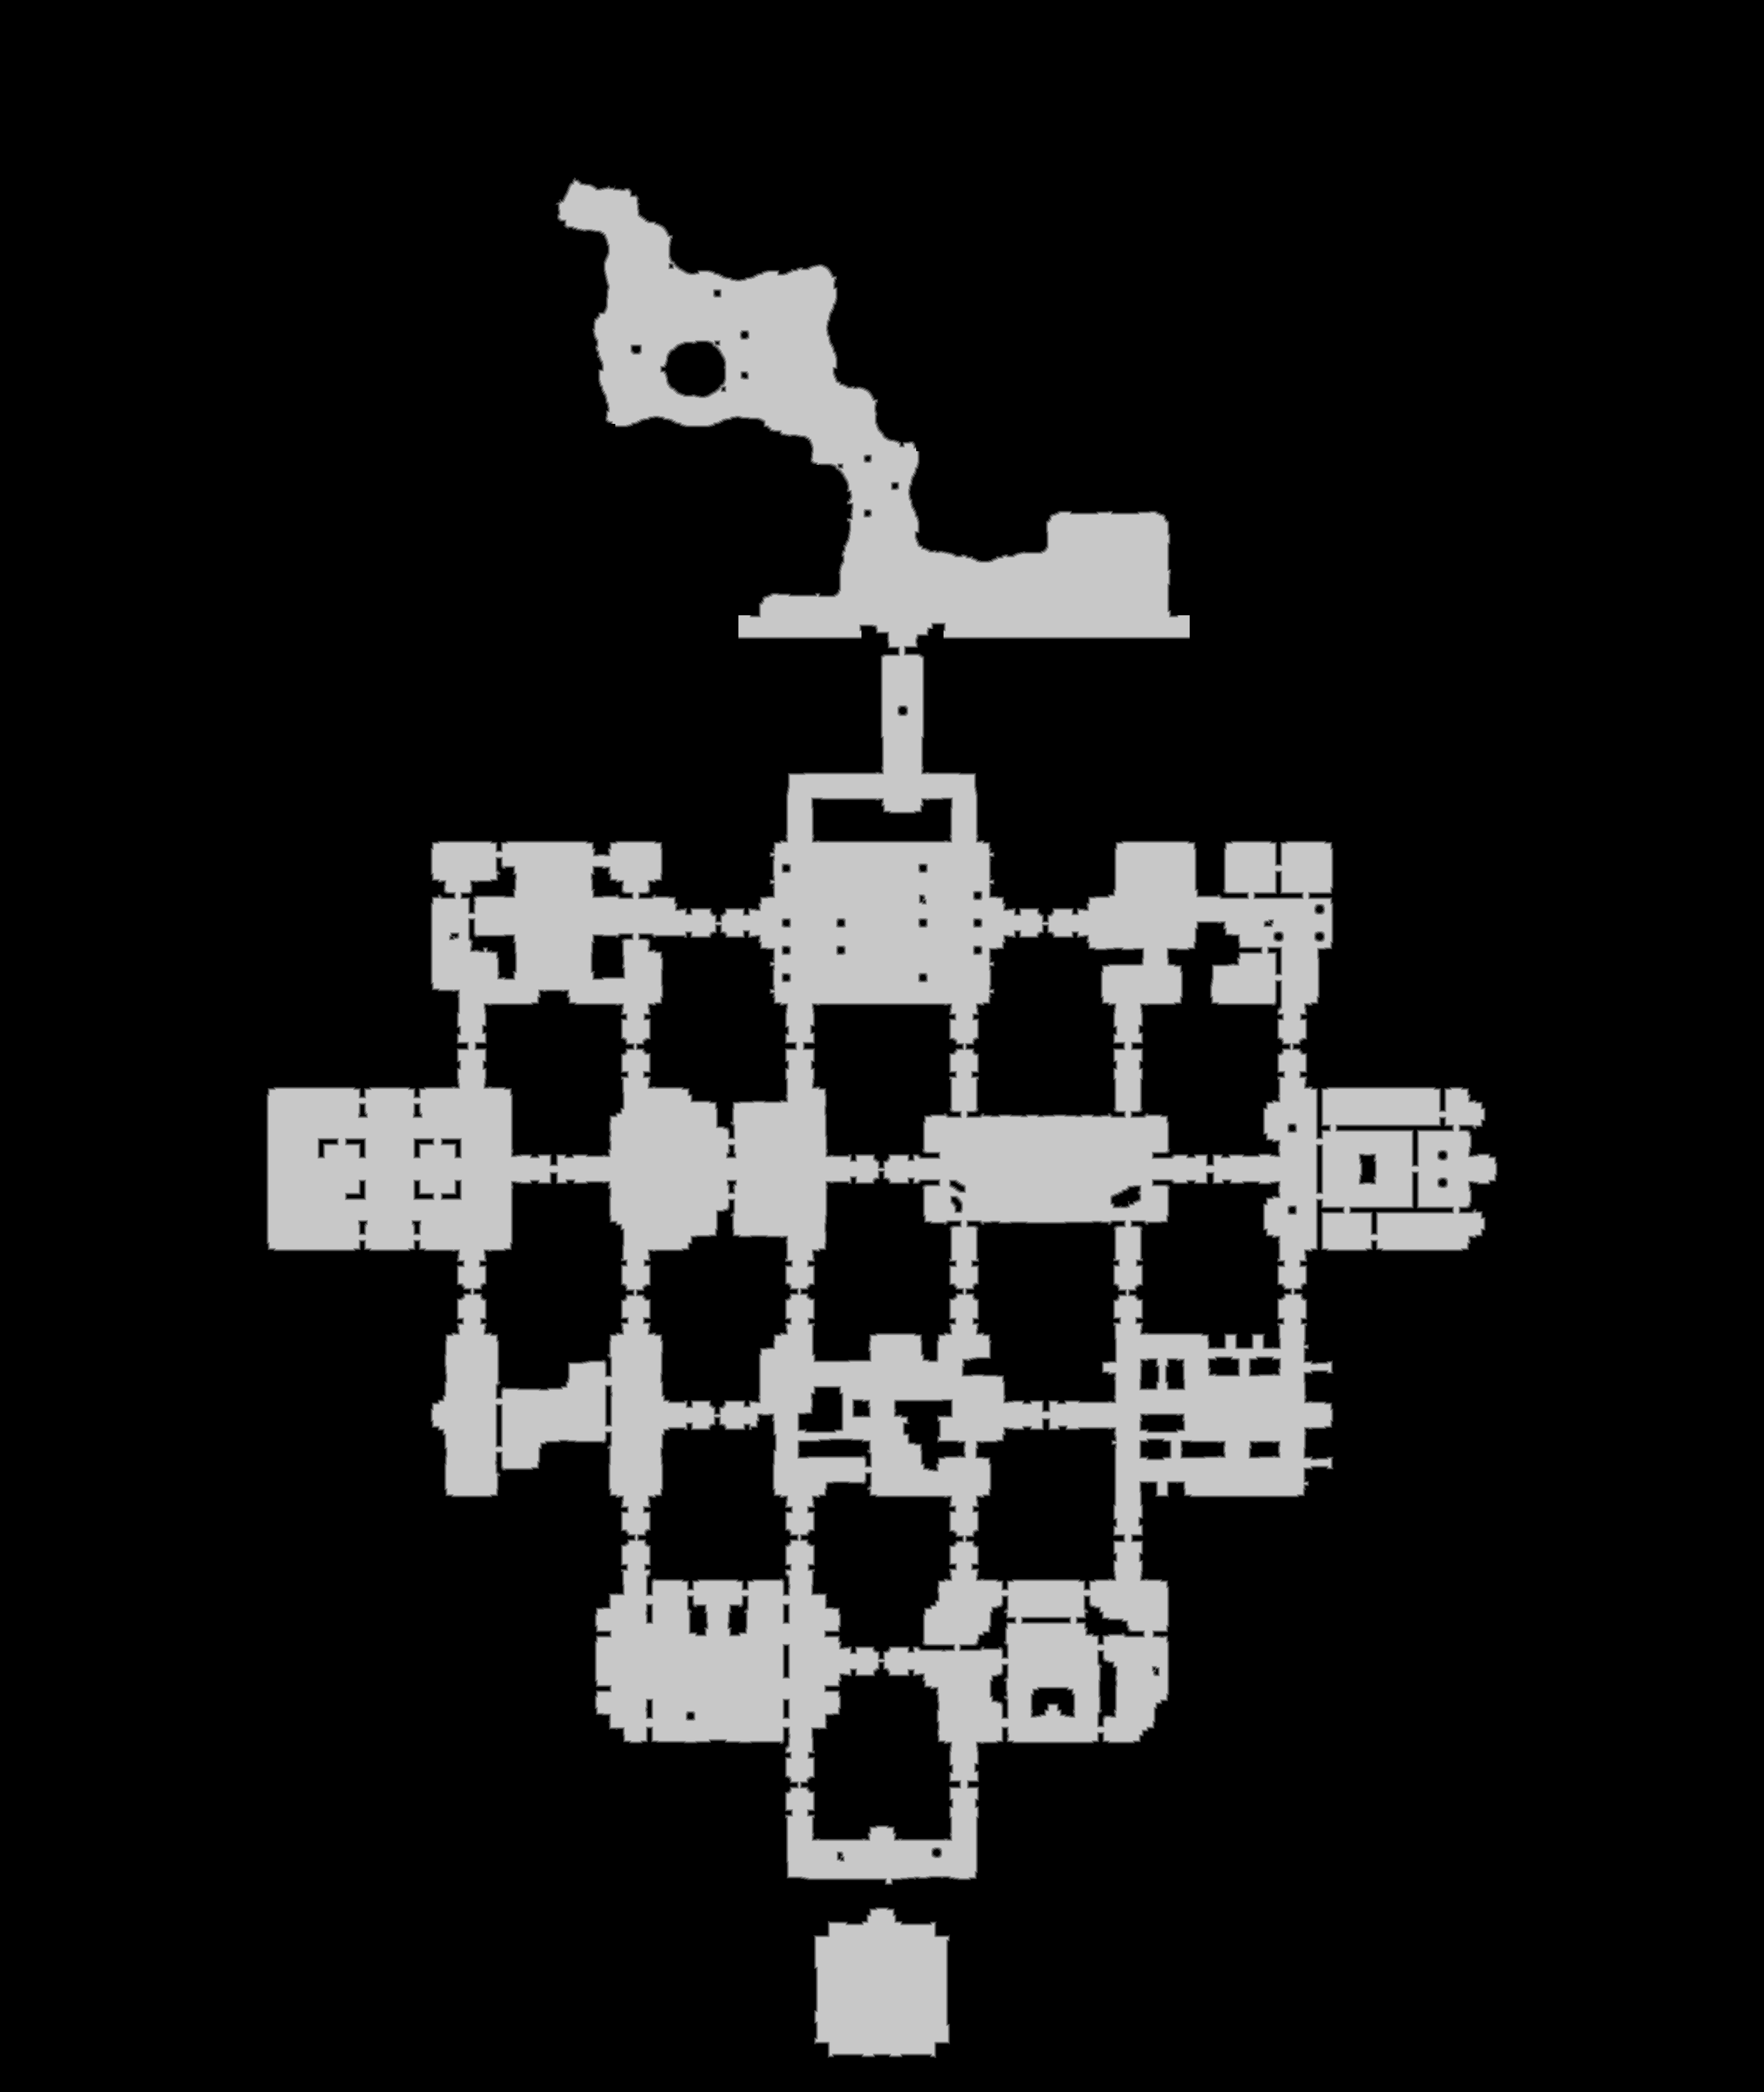

Data behind this chart, as committed beside it:
source	tdt_hull ranged
truth	truth_30b99dc6bf0.tsv
width	2967
height	3519
nibble	0	8795595
nibble	1	51778
nibble	2	52565
nibble	3	53196
nibble	4	53619
nibble	5	1434120
